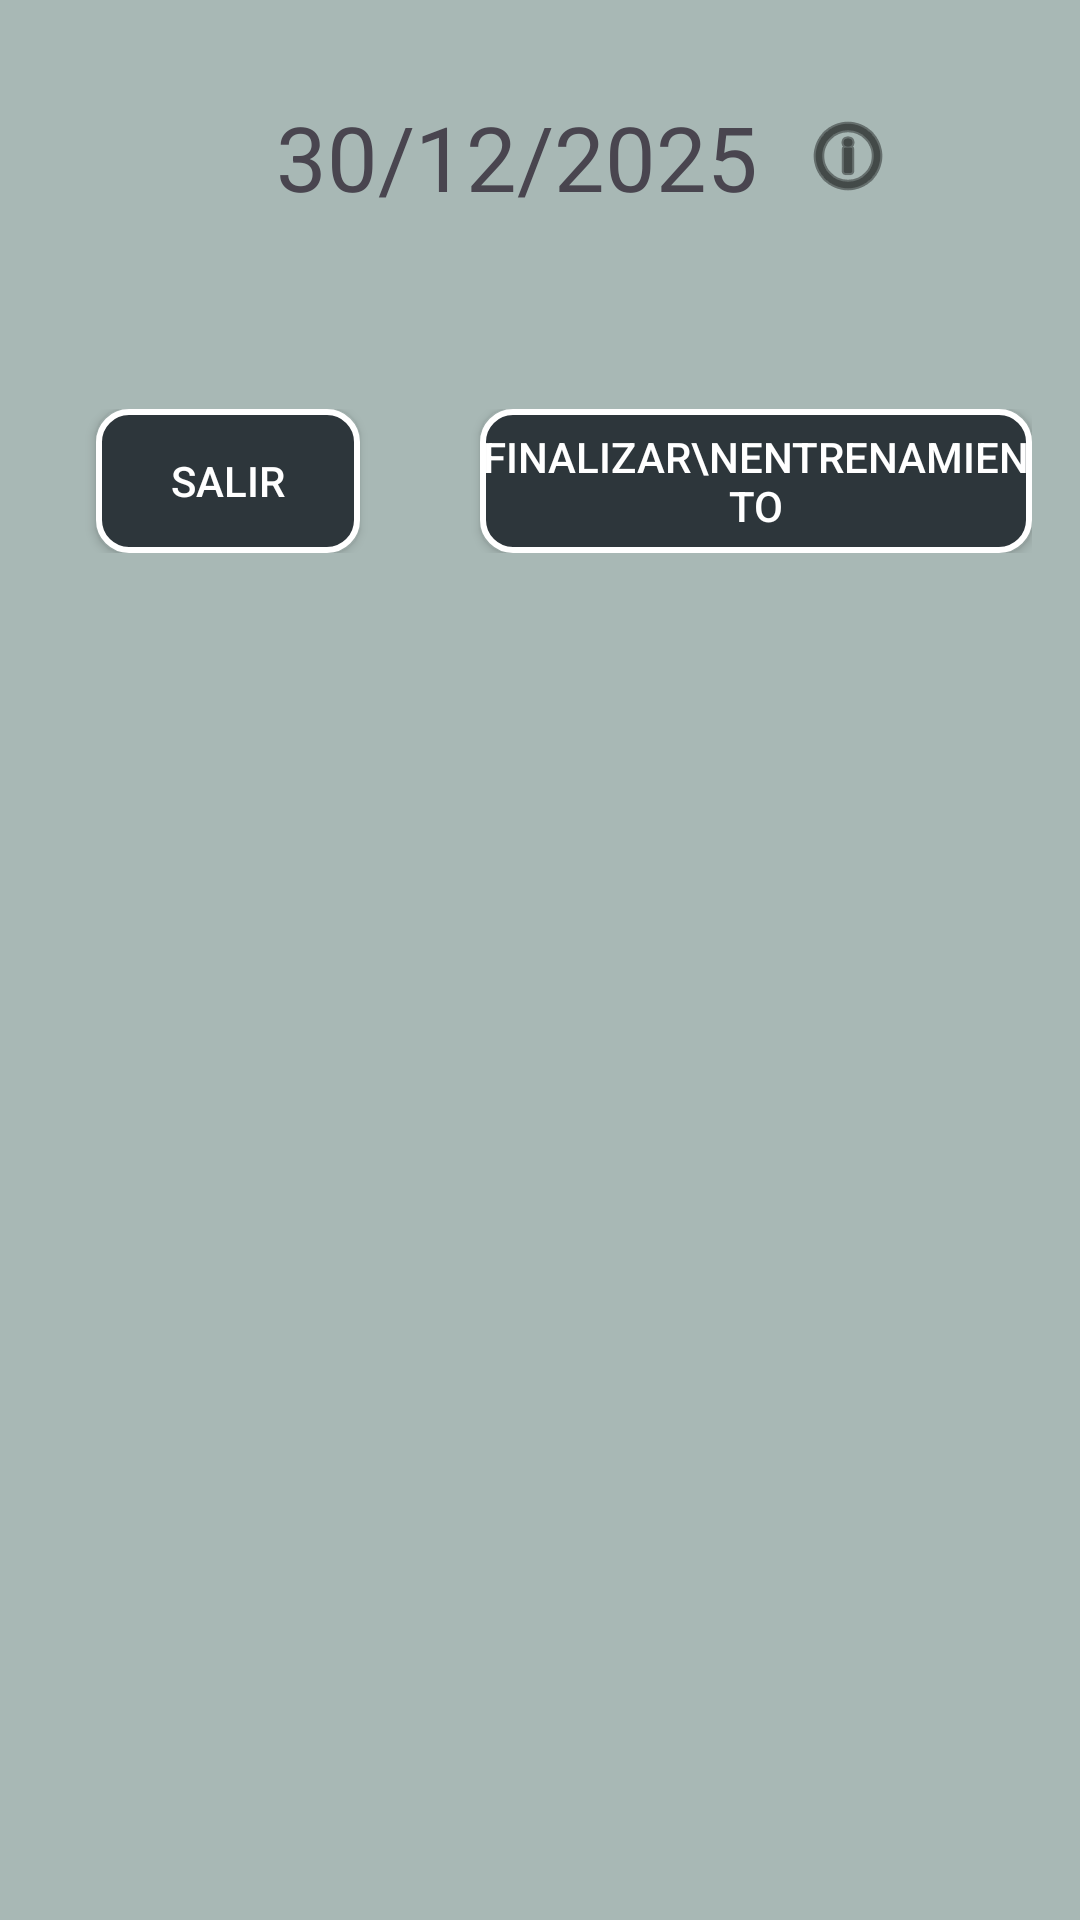

Here is an Android app screen rendered from its layout file. Give the layout XML and the strings, colors and styles it references.
<!-- AndroidManifest.xml: application theme Theme.TRAINLY -->
<!-- res/layout/fragment_realizar_entrenamiento.xml -->
<?xml version="1.0" encoding="utf-8"?>
<ScrollView xmlns:android="http://schemas.android.com/apk/res/android"
    android:layout_width="match_parent"
    android:layout_height="match_parent"
    xmlns:app="http://schemas.android.com/apk/res-auto"
    android:background="@color/verde"
    android:clipToOutline="true" >

    <LinearLayout
        android:layout_width="match_parent"
        android:layout_height="wrap_content"
        android:orientation="vertical"
        android:padding="16dp">

        

        <LinearLayout
            android:layout_width="match_parent"
            android:layout_height="wrap_content"
            android:orientation="horizontal"
            android:padding="16dp">

            
            <TextView
                android:id="@+id/fechaEntrenamientoRealizar"
                android:layout_width="wrap_content"
                android:layout_height="wrap_content"
                android:layout_marginLeft="60dp"
                android:layout_marginRight="10dp"
                android:text="30/12/2025"
                android:textSize="30sp" />

            <ImageButton
                android:id="@+id/botonInfo2"
                android:layout_width="40dp"
                android:layout_height="40dp"
                android:background="?attr/selectableItemBackgroundBorderless"
                android:contentDescription="Info"
                android:src="@android:drawable/ic_menu_info_details"
                android:tint="@android:color/black" />
        </LinearLayout>

        
        <LinearLayout
            android:id="@+id/ejerciciosRealizarContenedor"
            android:layout_width="match_parent"
            android:layout_height="wrap_content"
            android:orientation="vertical"
            android:layout_marginTop="16dp"/>

        
        <LinearLayout
            android:layout_width="match_parent"
            android:layout_height="wrap_content"
            android:orientation="horizontal"
            android:layout_marginTop="32dp"
            android:gravity="center">


            <View
                android:layout_width="16dp"
                android:layout_height="wrap_content" />

            <Button
                android:id="@+id/volverRealizarEntrenamiento"
                android:layout_width="wrap_content"
                android:layout_height="wrap_content"
                android:layout_marginRight="40dp"
                android:background="@drawable/button_background_2"
                android:textColor="@color/white"
                app:backgroundTint="@null"
                android:text="Salir" />

            <Button
                android:id="@+id/entrenamientoRealizado"
                android:layout_width="wrap_content"
                android:layout_height="wrap_content"
                android:background="@drawable/button_background_2"
                android:textColor="@color/white"
                app:backgroundTint="@null"
                android:text="Finalizar\nEntrenamiento" />
        </LinearLayout>
    </LinearLayout>
</ScrollView>
<!-- resources referenced by this layout -->
<resources>
  <color name="verde">#a8b8b5</color>
  <color name="white">#FFFFFFFF</color>
  <!-- drawable button_background_2 (drawable) -->
  <?xml version="1.0" encoding="utf-8"?>
  <shape xmlns:android="http://schemas.android.com/apk/res/android">
      <solid android:color="#2d363b" /> 
      <corners android:radius="10dp" /> 
      <stroke android:width="2dp" android:color="#FFFFFF" />
  
  </shape>
  <style name="Theme.TRAINLY" parent="Base.Theme.TRAINLY" />
  <style name="Base.Theme.TRAINLY" parent="Theme.Material3.DayNight.NoActionBar">
          
          
      </style>
</resources>
